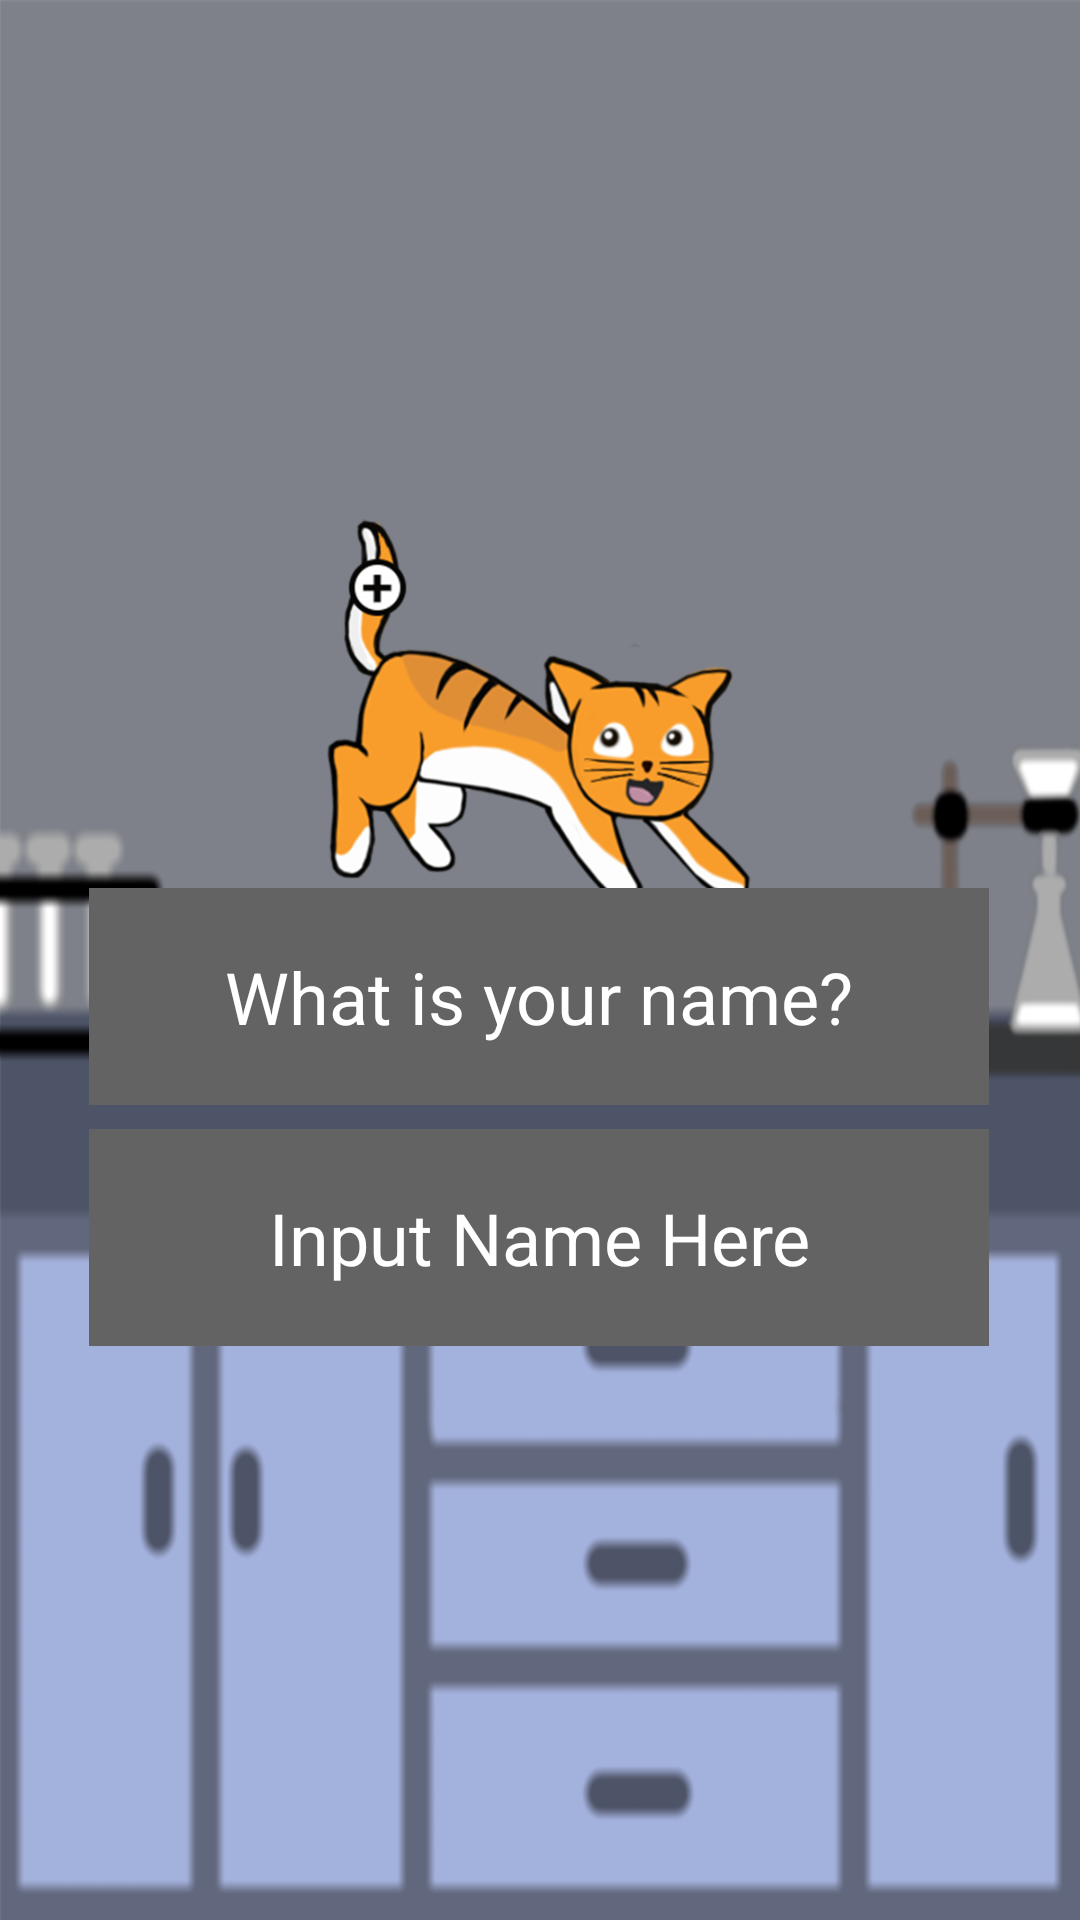

This screen was rendered from an Android layout file. Write that file and the resources it references.
<!-- AndroidManifest.xml: application theme Theme.Qualina -->
<!-- res/layout/activity_game_intro.xml -->
<?xml version="1.0" encoding="utf-8"?>
<android.support.constraint.ConstraintLayout xmlns:android="http://schemas.android.com/apk/res/android"
    xmlns:app="http://schemas.android.com/apk/res-auto"
    xmlns:tools="http://schemas.android.com/tools"
    android:layout_width="match_parent"
    android:layout_height="match_parent"
    android:background="@drawable/newlabbg"
    tools:context=".GameIntro">

    <include
        android:id="@+id/toolbar"
        layout="@layout/toolbar"
        android:visibility="gone"/>

    <ImageView
        android:id="@+id/img_cat"
        android:layout_width="150dp"
        android:layout_height="150dp"
        android:layout_marginTop="164dp"
        android:src="@drawable/cat"
        android:visibility="visible"
        app:layout_constraintEnd_toEndOf="parent"
        app:layout_constraintHorizontal_bias="0.498"
        app:layout_constraintStart_toStartOf="parent"
        app:layout_constraintTop_toBottomOf="@+id/toolbar" />

    <TextView
        android:id="@+id/txtName"
        android:layout_width="300dp"
        android:layout_height="wrap_content"
        android:layout_centerHorizontal="true"
        android:layout_centerVertical="true"
        android:layout_marginTop="296dp"
        android:background="@color/gray"
        android:gravity="center"
        android:padding="20dp"
        android:text="@string/whatisyourname"
        android:textColor="@color/white"
        android:textSize="24sp"
        app:layout_constraintEnd_toEndOf="parent"
        app:layout_constraintHorizontal_bias="0.495"
        app:layout_constraintStart_toStartOf="parent"
        app:layout_constraintTop_toBottomOf="@+id/toolbar" />

    <EditText
        android:id="@+id/edt_player_name"
        android:layout_width="300dp"
        android:layout_height="wrap_content"
        android:hint="@string/input_name"
        android:inputType="textPersonName|textCapSentences"
        android:textAlignment="center"
        android:gravity="center"
        android:padding="20dp"
        android:textSize="24sp"
        android:textColorHint="@color/white"
        android:textColor="@color/white"
        android:background="@color/gray"
        app:layout_constraintBottom_toBottomOf="parent"
        app:layout_constraintEnd_toEndOf="parent"
        app:layout_constraintHorizontal_bias="0.495"
        app:layout_constraintStart_toStartOf="parent"
        app:layout_constraintTop_toBottomOf="@+id/txtName"
        app:layout_constraintVertical_bias="0.04" />

    <Button
        android:id="@+id/btn_start"
        android:visibility="gone"
        android:layout_width="300dp"
        android:layout_height="60dp"
        android:layout_marginTop="16dp"
        android:text="@string/start"
        android:textStyle="bold"
        android:textSize="20sp"
        android:textAllCaps="false"
        android:background="@drawable/button_background"
        app:layout_constraintEnd_toEndOf="parent"
        app:layout_constraintHorizontal_bias="0.495"
        app:layout_constraintStart_toStartOf="parent"
        app:layout_constraintTop_toBottomOf="@+id/txtName" />

</android.support.constraint.ConstraintLayout>
<!-- res/layout/toolbar.xml (included above) -->
<?xml version="1.0" encoding="utf-8"?>
<android.support.v7.widget.Toolbar xmlns:android="http://schemas.android.com/apk/res/android"
    xmlns:app="http://schemas.android.com/apk/res-auto"
    android:layout_width="match_parent"
    android:layout_height="wrap_content"
    android:background="@color/gray"
    android:elevation="4dp"
    android:theme="@style/ThemeOverlay.AppCompat.Dark.ActionBar"
    app:popupTheme="@style/ThemeOverlay.AppCompat.Light">

    <RelativeLayout
        android:layout_width="match_parent"
        android:layout_height="match_parent"
        android:padding="10dp">

        <TextView
            android:id="@+id/tb_player"
            android:layout_width="wrap_content"
            android:layout_height="wrap_content"
            android:textColor="@color/white"
            android:text="@string/player_name_string"
            android:textStyle="bold"
            android:textSize="16sp"/>

        <TextView
            android:id="@+id/tb_score"
            android:layout_width="wrap_content"
            android:layout_height="wrap_content"
            android:layout_alignParentEnd="true"
            android:layout_marginEnd="0dp"
            android:text="@string/score_0_15"
            android:textColor="@color/white"
            android:textSize="16sp"
            android:textStyle="bold" />

    </RelativeLayout>

</android.support.v7.widget.Toolbar>
<!-- resources referenced by this layout -->
<resources>
  <color name="gray">#636363</color>
  <color name="white">#FFFFFFFF</color>
  <!-- drawable button_background (drawable) -->
  <shape xmlns:android="http://schemas.android.com/apk/res/android"
      android:shape="rectangle">
      <solid android:color="@color/purple_200" />
      <corners android:radius="5dp" />
  </shape>
  <!-- drawable cat: png bitmap (drawable-v24, 116583 bytes) -->
  <!-- drawable newlabbg: png bitmap (drawable-v24, 42973 bytes) -->
  <string name="input_name">Input Name Here</string>
  <string name="player_name_string">Player Name</string>
  <string name="score_0_15">SCORE: 0/15</string>
  <string name="start">Start</string>
  <string name="whatisyourname">What is your name?</string>
  <style name="Theme.Qualina" parent="Theme.AppCompat.Light.DarkActionBar">
          
          <item name="colorPrimary">@color/purple_500</item>
          <item name="colorPrimaryDark">@color/purple_700</item>
          <item name="colorAccent">@color/teal_200</item>
          
      </style>
  <color name="purple_200">#FFBB86FC</color>
  <color name="purple_500">#494848</color>
  <color name="purple_700">#FF3700B3</color>
  <color name="teal_200">#FF03DAC5</color>
</resources>
